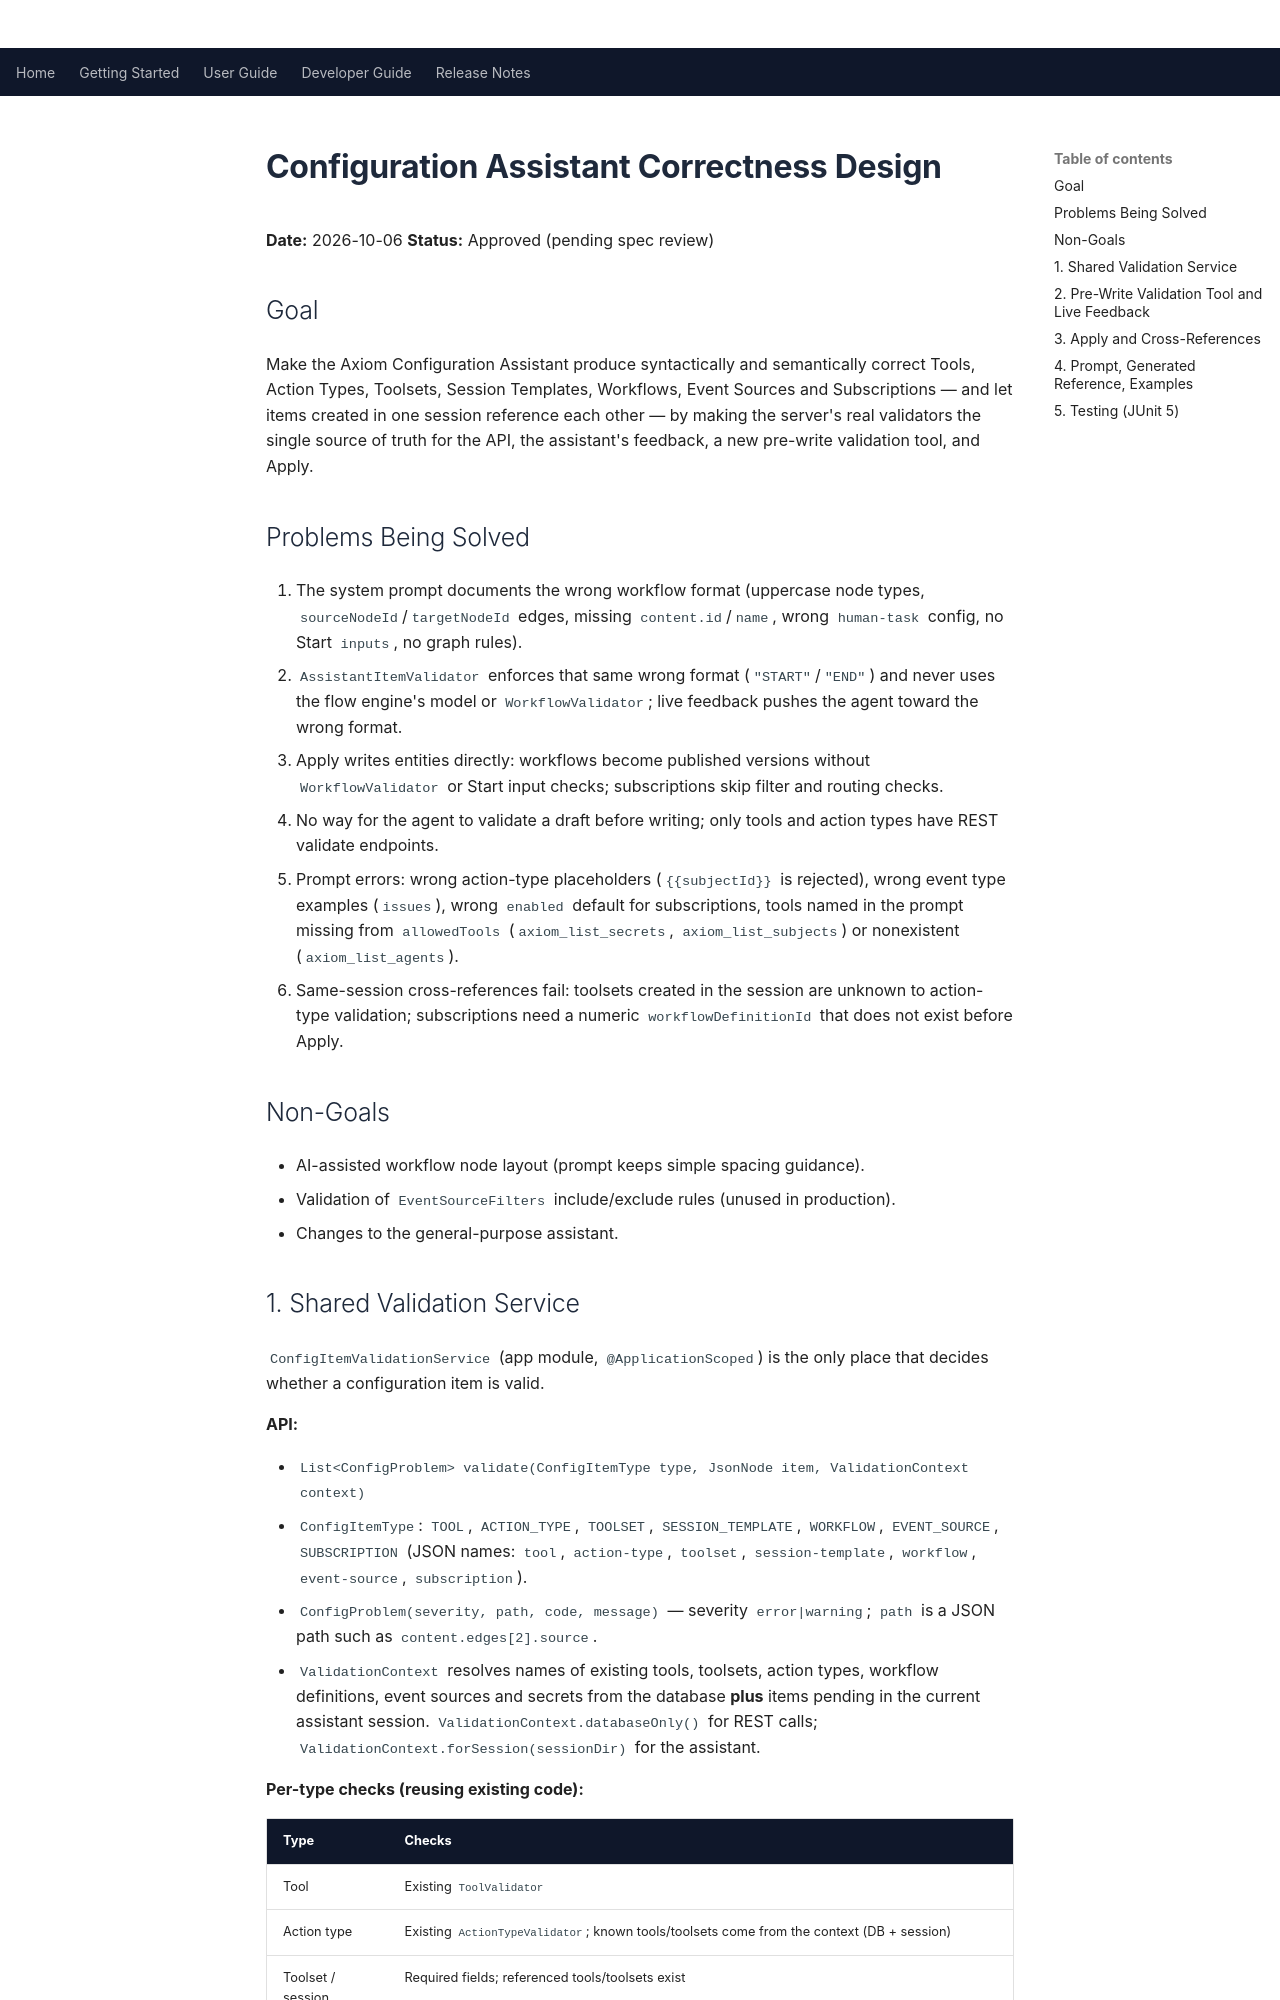

repository: Apitomy/apitomy-axiom · page: superpowers/specs/2026-10-06-config-assistant-correctness-design.html · generator: mkdocs

# Configuration Assistant Correctness Design

**Date:** 2026-10-06
**Status:** Approved (pending spec review)

## Goal

Make the Axiom Configuration Assistant produce syntactically and semantically correct Tools, Action Types,
Toolsets, Session Templates, Workflows, Event Sources and Subscriptions — and let items created in one session
reference each other — by making the server's real validators the single source of truth for the API, the
assistant's feedback, a new pre-write validation tool, and Apply.

## Problems Being Solved

1. The system prompt documents the wrong workflow format (uppercase node types, `sourceNodeId`/`targetNodeId`
   edges, missing `content.id`/`name`, wrong `human-task` config, no Start `inputs`, no graph rules).
2. `AssistantItemValidator` enforces that same wrong format (`"START"`/`"END"`) and never uses the flow
   engine's model or `WorkflowValidator`; live feedback pushes the agent toward the wrong format.
3. Apply writes entities directly: workflows become published versions without `WorkflowValidator` or Start
   input checks; subscriptions skip filter and routing checks.
4. No way for the agent to validate a draft before writing; only tools and action types have REST validate
   endpoints.
5. Prompt errors: wrong action-type placeholders (`{{subjectId}}` is rejected), wrong event type examples
   (`issues`), wrong `enabled` default for subscriptions, tools named in the prompt missing from
   `allowedTools` (`axiom_list_secrets`, `axiom_list_subjects`) or nonexistent (`axiom_list_agents`).
6. Same-session cross-references fail: toolsets created in the session are unknown to action-type validation;
   subscriptions need a numeric `workflowDefinitionId` that does not exist before Apply.

## Non-Goals

- AI-assisted workflow node layout (prompt keeps simple spacing guidance).
- Validation of `EventSourceFilters` include/exclude rules (unused in production).
- Changes to the general-purpose assistant.
